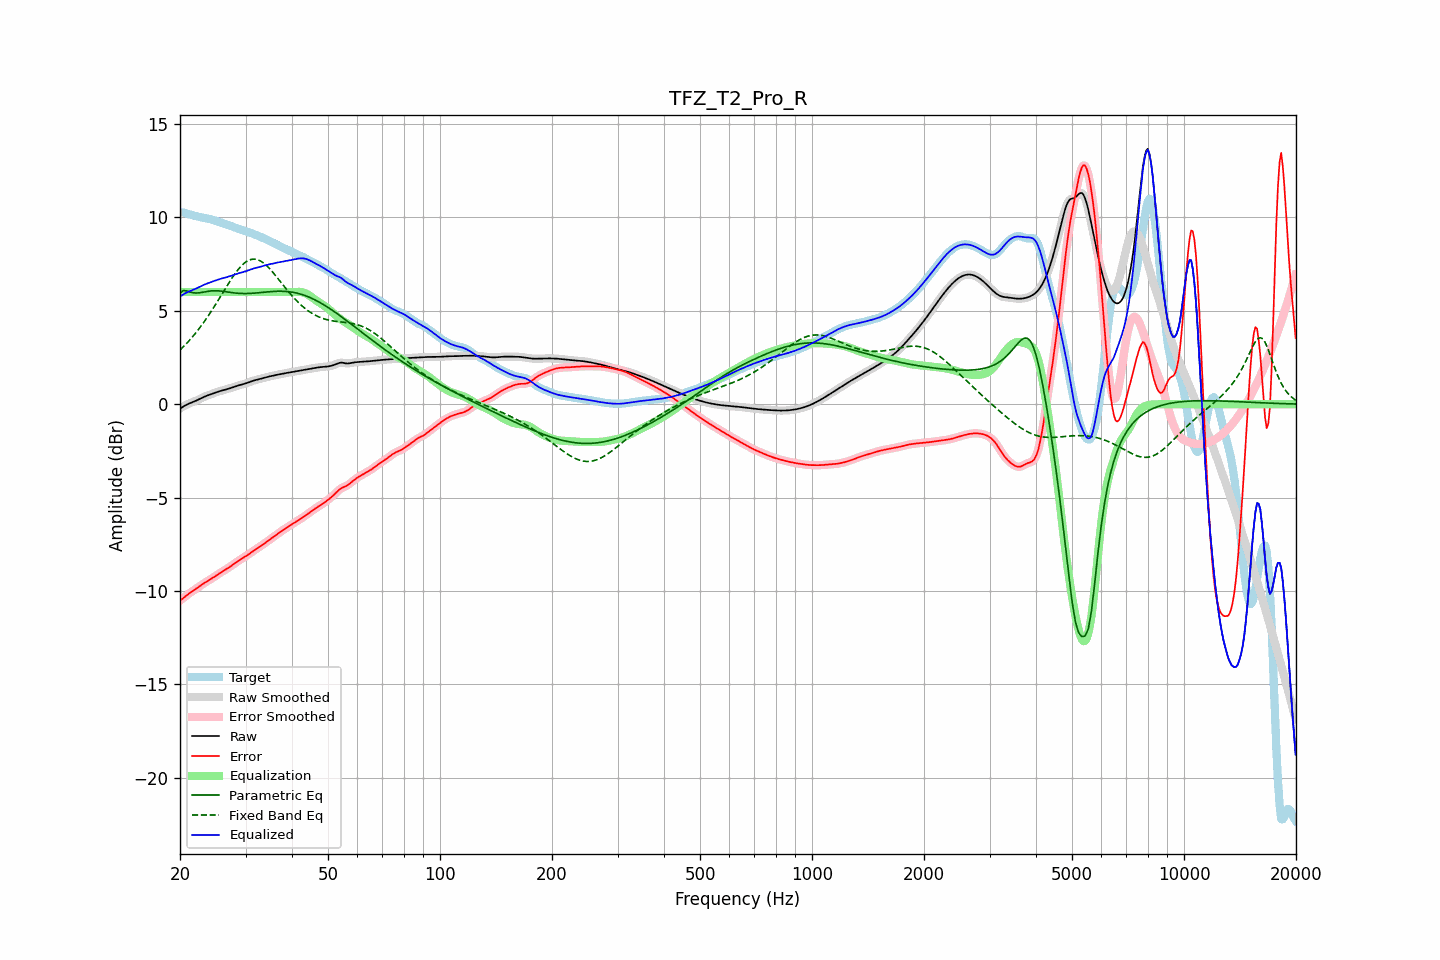

The table this chart was drawn from, first rows:
frequency, raw, error, smoothed, error_smoothed, equalization, parametric_eq, fixed_band_eq, equalized_raw, equalized_smoothed, target
20.00, -0.24, -10.50, -0.24, -10.51, 6.00, 5.96, 2.90, 5.76, 5.76, 10.27
20.20, -0.18, -10.45, -0.18, -10.44, 6.00, 6.02, 2.98, 5.82, 5.82, 10.26
20.40, -0.13, -10.38, -0.13, -10.38, 6.00, 6.08, 3.06, 5.87, 5.87, 10.25
20.61, -0.08, -10.31, -0.08, -10.31, 6.00, 6.07, 3.15, 5.92, 5.92, 10.24
20.81, -0.03, -10.24, -0.03, -10.24, 6.00, 6.07, 3.24, 5.97, 5.97, 10.21
21.02, 0.01, -10.17, 0.01, -10.17, 6.00, 6.04, 3.33, 6.01, 6.01, 10.18
21.23, 0.05, -10.11, 0.05, -10.11, 6.00, 6.01, 3.43, 6.05, 6.05, 10.16
21.44, 0.08, -10.05, 0.08, -10.05, 6.00, 5.99, 3.53, 6.08, 6.08, 10.13
21.66, 0.12, -9.99, 0.12, -9.99, 6.00, 5.96, 3.63, 6.12, 6.12, 10.11
21.87, 0.15, -9.94, 0.15, -9.93, 6.00, 5.95, 3.73, 6.15, 6.15, 10.08
22.09, 0.19, -9.88, 0.19, -9.88, 6.00, 5.95, 3.83, 6.19, 6.19, 10.06
22.31, 0.23, -9.82, 0.23, -9.82, 6.00, 5.95, 3.94, 6.23, 6.23, 10.04
22.54, 0.27, -9.76, 0.27, -9.76, 6.00, 5.96, 4.06, 6.27, 6.27, 10.02
22.76, 0.31, -9.69, 0.31, -9.69, 6.00, 5.97, 4.17, 6.31, 6.31, 10.00
22.99, 0.35, -9.63, 0.35, -9.64, 6.00, 5.99, 4.29, 6.35, 6.35, 9.99
23.22, 0.39, -9.58, 0.39, -9.58, 6.00, 6.01, 4.41, 6.39, 6.39, 9.97
23.45, 0.43, -9.53, 0.43, -9.53, 6.00, 6.02, 4.53, 6.43, 6.43, 9.95
23.69, 0.46, -9.47, 0.46, -9.47, 6.00, 6.04, 4.66, 6.46, 6.46, 9.94
23.92, 0.49, -9.42, 0.49, -9.42, 6.00, 6.05, 4.78, 6.49, 6.49, 9.92
24.16, 0.53, -9.37, 0.53, -9.37, 6.00, 6.06, 4.92, 6.53, 6.53, 9.90
24.40, 0.56, -9.32, 0.56, -9.32, 6.00, 6.07, 5.05, 6.56, 6.56, 9.87
24.65, 0.59, -9.26, 0.59, -9.26, 6.00, 6.07, 5.18, 6.59, 6.59, 9.85
24.89, 0.62, -9.20, 0.62, -9.20, 6.00, 6.07, 5.32, 6.62, 6.62, 9.82
25.14, 0.65, -9.14, 0.65, -9.14, 6.00, 6.07, 5.46, 6.65, 6.65, 9.79
25.39, 0.68, -9.08, 0.68, -9.08, 6.00, 6.06, 5.60, 6.68, 6.68, 9.76
25.65, 0.70, -9.03, 0.70, -9.03, 6.00, 6.06, 5.74, 6.70, 6.70, 9.73
25.91, 0.73, -8.97, 0.73, -8.97, 6.00, 6.05, 5.88, 6.73, 6.73, 9.70
26.16, 0.75, -8.92, 0.75, -8.92, 6.00, 6.04, 6.02, 6.75, 6.75, 9.67
26.43, 0.77, -8.87, 0.77, -8.87, 6.00, 6.02, 6.16, 6.77, 6.77, 9.64
26.69, 0.80, -8.82, 0.80, -8.82, 6.00, 6.01, 6.30, 6.80, 6.80, 9.61
26.96, 0.82, -8.76, 0.82, -8.76, 6.00, 6.00, 6.44, 6.82, 6.82, 9.58
27.23, 0.85, -8.70, 0.85, -8.70, 6.00, 5.99, 6.57, 6.85, 6.85, 9.55
27.50, 0.88, -8.64, 0.88, -8.64, 6.00, 5.97, 6.71, 6.88, 6.88, 9.52
27.77, 0.91, -8.58, 0.91, -8.58, 6.00, 5.96, 6.83, 6.91, 6.91, 9.49
28.05, 0.94, -8.52, 0.94, -8.52, 6.00, 5.95, 6.96, 6.94, 6.94, 9.46
28.33, 0.97, -8.46, 0.97, -8.46, 6.00, 5.94, 7.07, 6.97, 6.97, 9.43
28.62, 0.99, -8.40, 0.99, -8.40, 6.00, 5.93, 7.19, 6.99, 6.99, 9.40
28.90, 1.02, -8.35, 1.02, -8.35, 6.00, 5.93, 7.29, 7.02, 7.02, 9.36
29.19, 1.04, -8.29, 1.04, -8.29, 6.00, 5.92, 7.39, 7.04, 7.04, 9.33
29.48, 1.06, -8.24, 1.06, -8.24, 6.00, 5.92, 7.47, 7.06, 7.06, 9.30
29.78, 1.09, -8.19, 1.09, -8.19, 6.00, 5.92, 7.55, 7.09, 7.09, 9.28
30.08, 1.12, -8.13, 1.12, -8.13, 6.00, 5.92, 7.61, 7.12, 7.12, 9.25
30.38, 1.15, -8.07, 1.15, -8.07, 6.00, 5.92, 7.67, 7.15, 7.15, 9.22
30.68, 1.18, -8.01, 1.18, -8.01, 6.00, 5.93, 7.71, 7.18, 7.18, 9.19
30.99, 1.21, -7.95, 1.21, -7.95, 6.00, 5.93, 7.74, 7.21, 7.21, 9.16
31.30, 1.24, -7.89, 1.24, -7.89, 6.00, 5.93, 7.76, 7.24, 7.24, 9.13
31.61, 1.27, -7.83, 1.27, -7.83, 6.00, 5.94, 7.77, 7.27, 7.27, 9.10
31.93, 1.29, -7.77, 1.29, -7.78, 6.00, 5.95, 7.75, 7.29, 7.29, 9.07
32.24, 1.31, -7.72, 1.31, -7.72, 6.00, 5.95, 7.74, 7.31, 7.31, 9.03
32.57, 1.33, -7.66, 1.33, -7.66, 6.00, 5.96, 7.71, 7.33, 7.33, 9.00
32.89, 1.36, -7.60, 1.36, -7.60, 6.00, 5.97, 7.67, 7.36, 7.36, 8.96
33.22, 1.38, -7.55, 1.38, -7.54, 6.00, 5.98, 7.61, 7.38, 7.38, 8.92
33.55, 1.40, -7.49, 1.40, -7.48, 6.00, 5.99, 7.55, 7.40, 7.40, 8.89
33.89, 1.43, -7.42, 1.43, -7.42, 6.00, 6.00, 7.48, 7.43, 7.43, 8.85
34.23, 1.45, -7.36, 1.45, -7.36, 6.00, 6.01, 7.41, 7.45, 7.45, 8.81
34.57, 1.47, -7.30, 1.47, -7.30, 6.00, 6.01, 7.32, 7.47, 7.47, 8.77
34.92, 1.49, -7.23, 1.49, -7.23, 6.00, 6.02, 7.23, 7.49, 7.49, 8.72
35.27, 1.51, -7.17, 1.51, -7.17, 6.00, 6.03, 7.13, 7.51, 7.51, 8.68
35.62, 1.53, -7.11, 1.53, -7.11, 6.00, 6.03, 7.03, 7.53, 7.53, 8.64
35.97, 1.55, -7.05, 1.55, -7.05, 6.00, 6.04, 6.93, 7.55, 7.55, 8.60
... 635 more rows
